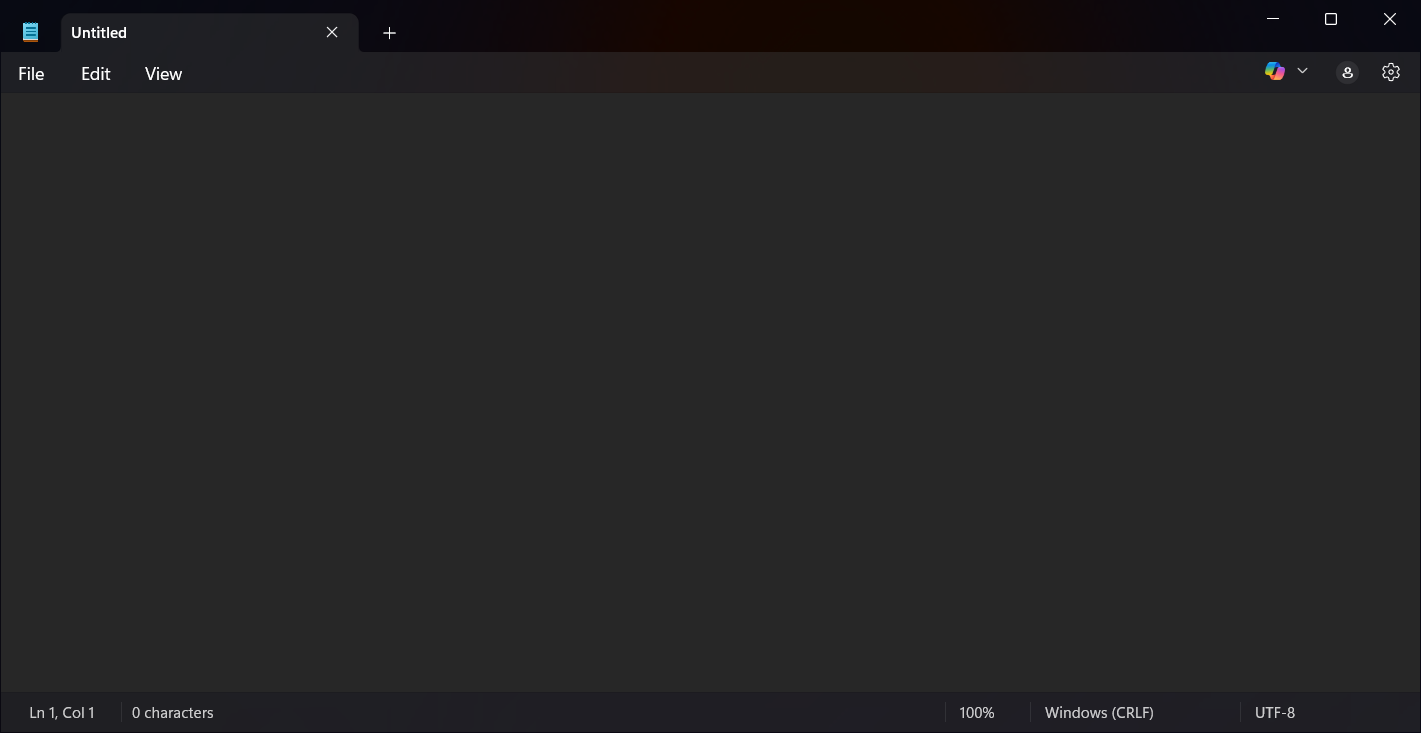
Task: Scraping Data
Workflow: Main

Step 1: Untitled - Notepad in window 'Untitled - Notepad' (notepad.exe)
